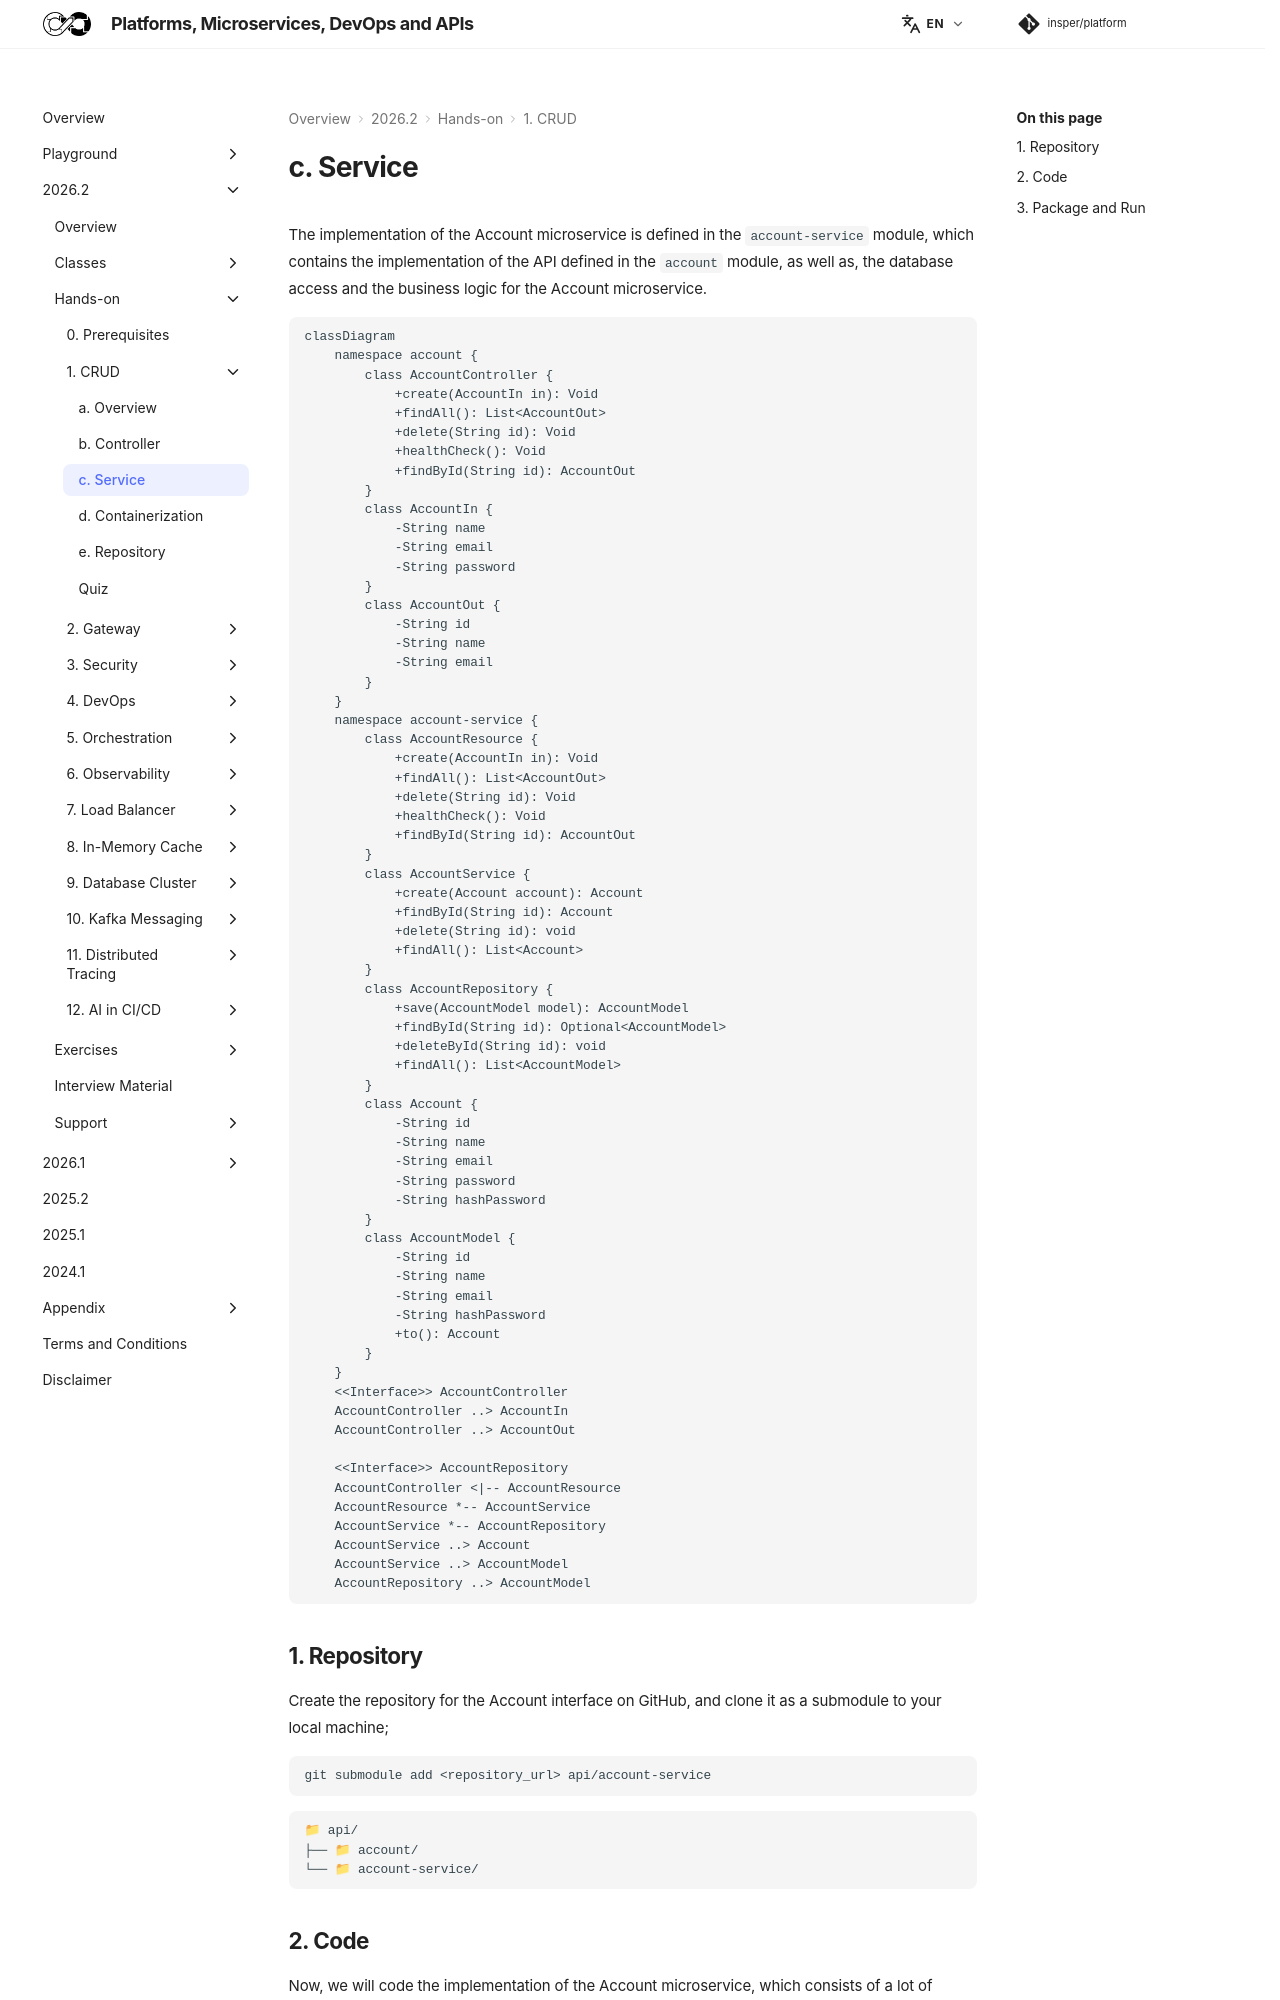

repository: Insper/platform · page: 2026.2/hands-on/1/service/index.html · generator: mkdocs

The implementation of the Account microservice is defined in the `account-service` module, which contains the implementation of the API defined in the `account` module, as well as, the database access and the business logic for the Account microservice. 

``` mermaid-sim
classDiagram
    namespace account {
        class AccountController {
            +create(AccountIn in): Void
            +findAll(): List<AccountOut>
            +delete(String id): Void
            +healthCheck(): Void
            +findById(String id): AccountOut
        }
        class AccountIn {
            -String name
            -String email
            -String password
        }
        class AccountOut {
            -String id
            -String name
            -String email
        }
    }
    namespace account-service {
        class AccountResource {
            +create(AccountIn in): Void
            +findAll(): List<AccountOut>
            +delete(String id): Void
            +healthCheck(): Void
            +findById(String id): AccountOut
        }
        class AccountService {
            +create(Account account): Account
            +findById(String id): Account
            +delete(String id): void
            +findAll(): List<Account>
        }
        class AccountRepository {
            +save(AccountModel model): AccountModel
            +findById(String id): Optional<AccountModel>
            +deleteById(String id): void
            +findAll(): List<AccountModel>
        }
        class Account {
            -String id
            -String name
            -String email
            -String password
            -String hashPassword
        }
        class AccountModel {
            -String id
            -String name
            -String email
            -String hashPassword
            +to(): Account
        }
    }
    <<Interface>> AccountController
    AccountController ..> AccountIn
    AccountController ..> AccountOut

    <<Interface>> AccountRepository
    AccountController <|-- AccountResource
    AccountResource *-- AccountService
    AccountService *-- AccountRepository
    AccountService ..> Account
    AccountService ..> AccountModel
    AccountRepository ..> AccountModel
```
